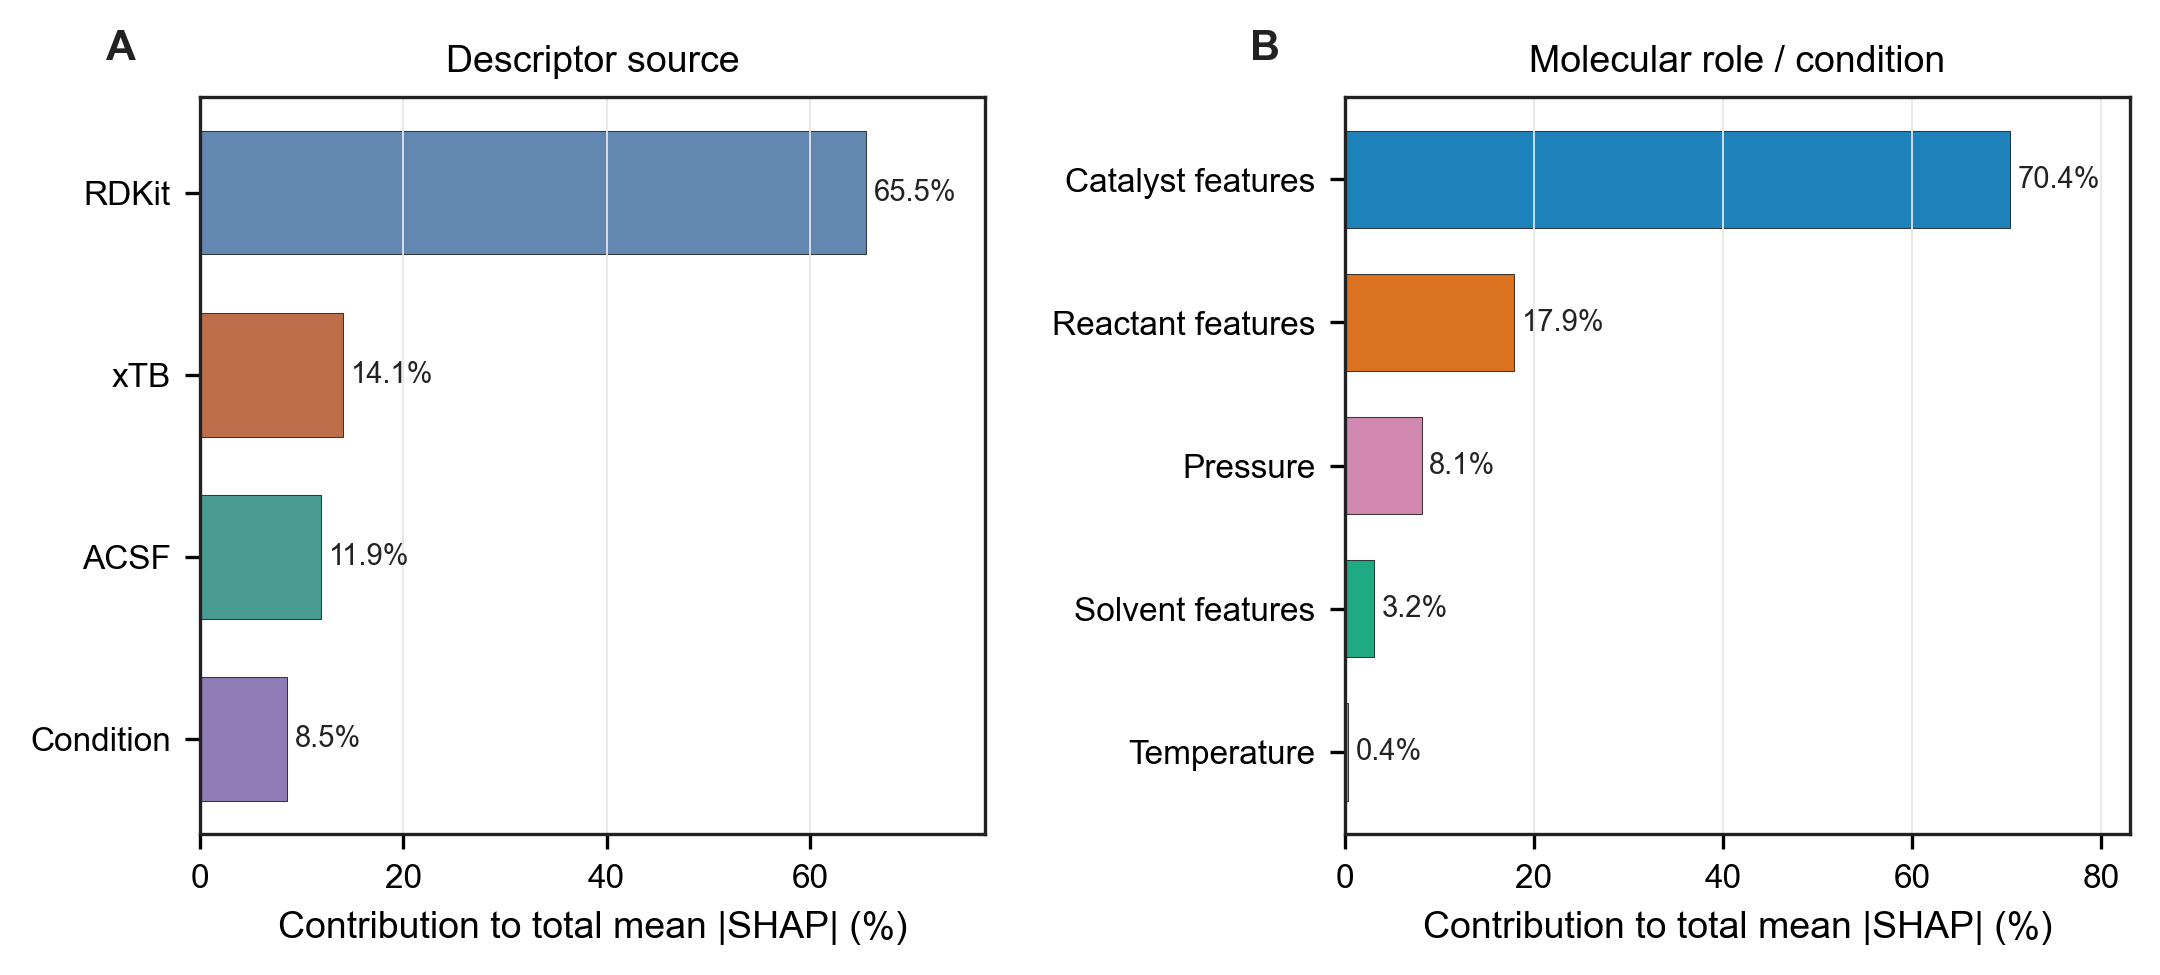

Data behind this chart, as committed beside it:
summary, group, label, mean_abs_shap_sum, percent
descriptor_source, rdkit, RDKit, 0.8504, 65.48
descriptor_source, xtb, xTB, 0.1825, 14.05
descriptor_source, acsf, ACSF, 0.1548, 11.92
descriptor_source, condition, Condition, 0.111, 8.548
molecular_role, catalyst, Catalyst features, 0.9137, 70.35
molecular_role, reactant, Reactant features, 0.2331, 17.95
molecular_role, pressure, Pressure, 0.1058, 8.147
molecular_role, solvent, Solvent features, 0.04092, 3.151
molecular_role, temperature, Temperature, 0.00522, 0.4019
